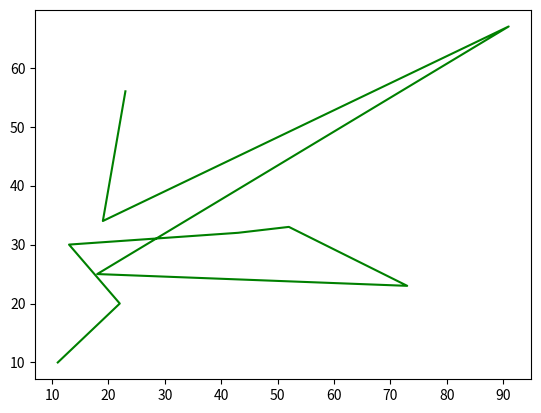

Reproduce this figure in Python.
import numpy as np
import matplotlib.pyplot as plt


yas = [11,22,13,43,52,73,18,91,19,23]
kilo = [10,20,30,32,33,23,25,67,34,56]

yasnp = np.array(yas)
kilonp = np.array(kilo)

print(yasnp)
print(kilonp)

print(plt.plot(yasnp,kilonp,"g"))

